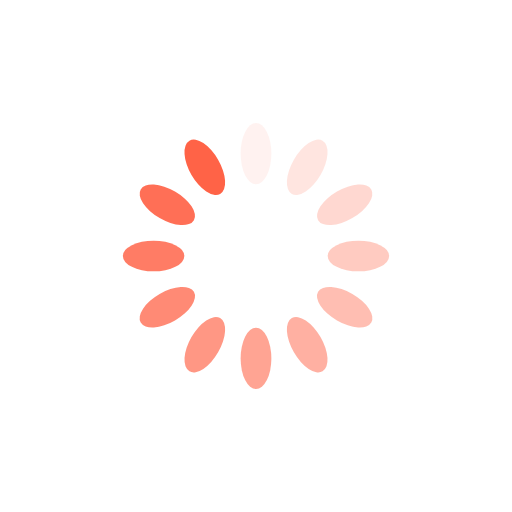
t = 0.00 s
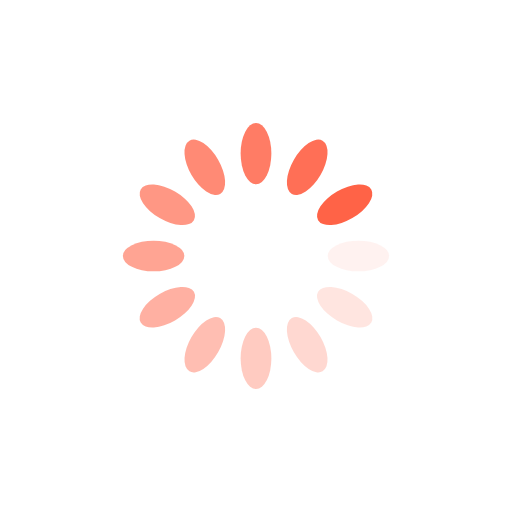
t = 0.25 s
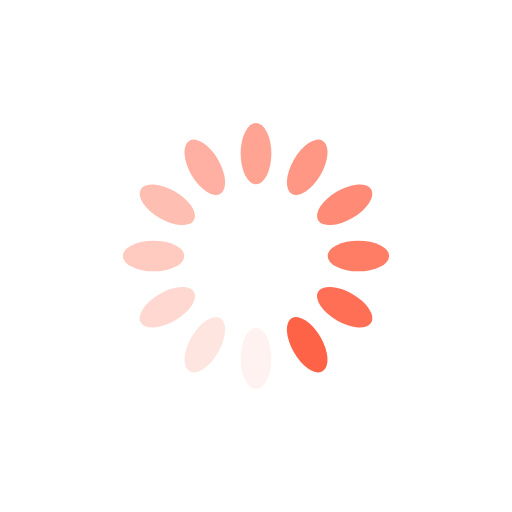
t = 0.50 s
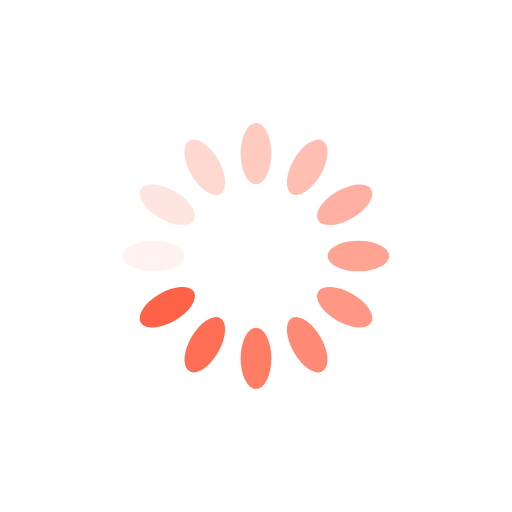
t = 0.75 s

The animated SVG that drew these frames (rendered in a browser with its animation timeline set to each time). Animation: 12 SMIL elements (animate=12); one cycle of 1.00 s, repeats indefinitely.

<svg xmlns="http://www.w3.org/2000/svg" style="margin:auto;background:0 0" width="200" height="200" viewBox="0 0 100 100" preserveAspectRatio="xMidYMid" display="block"><rect x="47" y="24" rx="3" ry="6" width="6" height="12" fill="tomato"><animate attributeName="opacity" values="1;0" keyTimes="0;1" dur="1s" begin="-0.9166666666666666s" repeatCount="indefinite"/></rect><rect x="47" y="24" rx="3" ry="6" width="6" height="12" fill="tomato" transform="rotate(30 50 50)"><animate attributeName="opacity" values="1;0" keyTimes="0;1" dur="1s" begin="-0.8333333333333334s" repeatCount="indefinite"/></rect><rect x="47" y="24" rx="3" ry="6" width="6" height="12" fill="tomato" transform="rotate(60 50 50)"><animate attributeName="opacity" values="1;0" keyTimes="0;1" dur="1s" begin="-0.75s" repeatCount="indefinite"/></rect><rect x="47" y="24" rx="3" ry="6" width="6" height="12" fill="tomato" transform="rotate(90 50 50)"><animate attributeName="opacity" values="1;0" keyTimes="0;1" dur="1s" begin="-0.6666666666666666s" repeatCount="indefinite"/></rect><rect x="47" y="24" rx="3" ry="6" width="6" height="12" fill="tomato" transform="rotate(120 50 50)"><animate attributeName="opacity" values="1;0" keyTimes="0;1" dur="1s" begin="-0.5833333333333334s" repeatCount="indefinite"/></rect><rect x="47" y="24" rx="3" ry="6" width="6" height="12" fill="tomato" transform="rotate(150 50 50)"><animate attributeName="opacity" values="1;0" keyTimes="0;1" dur="1s" begin="-0.5s" repeatCount="indefinite"/></rect><rect x="47" y="24" rx="3" ry="6" width="6" height="12" fill="tomato" transform="rotate(180 50 50)"><animate attributeName="opacity" values="1;0" keyTimes="0;1" dur="1s" begin="-0.4166666666666667s" repeatCount="indefinite"/></rect><rect x="47" y="24" rx="3" ry="6" width="6" height="12" fill="tomato" transform="rotate(210 50 50)"><animate attributeName="opacity" values="1;0" keyTimes="0;1" dur="1s" begin="-0.3333333333333333s" repeatCount="indefinite"/></rect><rect x="47" y="24" rx="3" ry="6" width="6" height="12" fill="tomato" transform="rotate(240 50 50)"><animate attributeName="opacity" values="1;0" keyTimes="0;1" dur="1s" begin="-0.25s" repeatCount="indefinite"/></rect><rect x="47" y="24" rx="3" ry="6" width="6" height="12" fill="tomato" transform="rotate(270 50 50)"><animate attributeName="opacity" values="1;0" keyTimes="0;1" dur="1s" begin="-0.16666666666666666s" repeatCount="indefinite"/></rect><rect x="47" y="24" rx="3" ry="6" width="6" height="12" fill="tomato" transform="rotate(300 50 50)"><animate attributeName="opacity" values="1;0" keyTimes="0;1" dur="1s" begin="-0.08333333333333333s" repeatCount="indefinite"/></rect><rect x="47" y="24" rx="3" ry="6" width="6" height="12" fill="tomato" transform="rotate(330 50 50)"><animate attributeName="opacity" values="1;0" keyTimes="0;1" dur="1s" begin="0s" repeatCount="indefinite"/></rect></svg>
